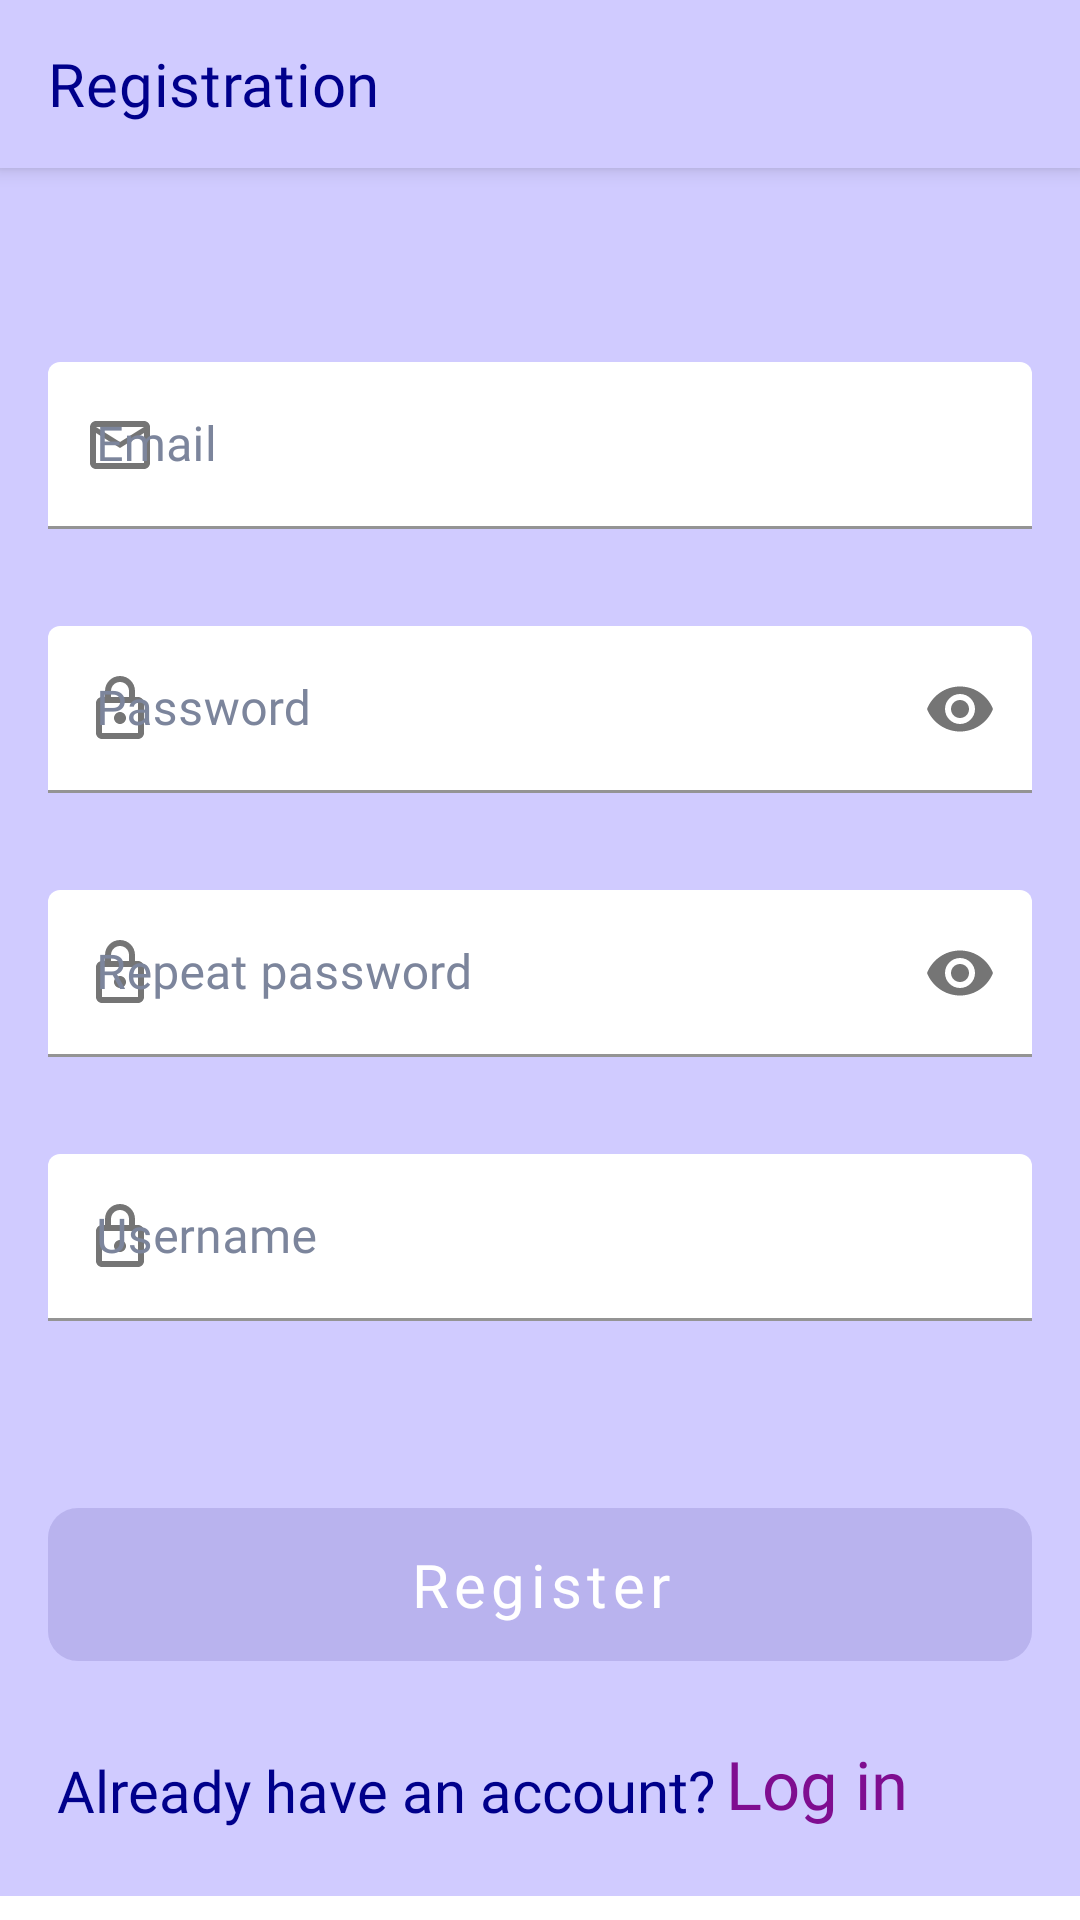

Reconstruct the res/layout file that produces this screen, plus the resources it refers to.
<!-- AndroidManifest.xml: application theme Theme.Testik -->
<!-- res/layout/fragment_registration.xml -->
<?xml version="1.0" encoding="utf-8"?>
<androidx.coordinatorlayout.widget.CoordinatorLayout xmlns:android="http://schemas.android.com/apk/res/android"
    xmlns:app="http://schemas.android.com/apk/res-auto"
    android:layout_width="match_parent"
    android:layout_height="match_parent">

    <com.google.android.material.appbar.AppBarLayout
        android:layout_width="match_parent"
        android:layout_height="wrap_content"
        android:background="@color/purple_light">

        <com.google.android.material.appbar.MaterialToolbar
            android:id="@+id/toolbar"
            android:layout_width="match_parent"
            android:layout_height="@dimen/toolbar_height"
            app:title="@string/registration"
            app:titleTextColor="@color/blue_dark"
            app:navigationIconTint="@color/blue_dark" />

    </com.google.android.material.appbar.AppBarLayout>

    <androidx.core.widget.NestedScrollView
        android:id="@+id/scrollView"
        android:layout_width="match_parent"
        android:layout_height="match_parent"
        android:layout_marginTop="@dimen/toolbar_height"
        android:layout_marginBottom="@dimen/margin_bottom"
        android:fillViewport="true"
        android:background="@color/purple_light">

        <androidx.constraintlayout.widget.ConstraintLayout
            android:layout_width="match_parent"
            android:layout_height="wrap_content">

            <LinearLayout
                android:id="@+id/llRegForm"
                android:layout_width="match_parent"
                android:layout_height="wrap_content"
                android:layout_marginHorizontal="@dimen/margin_horizontal"
                android:layout_marginTop="50dp"
                android:focusable="true"
                android:focusableInTouchMode="true"
                android:orientation="vertical"
                app:layout_constraintBottom_toTopOf="@id/btnRegister"
                app:layout_constraintEnd_toEndOf="parent"
                app:layout_constraintHorizontal_bias="0.5"
                app:layout_constraintStart_toStartOf="parent"
                app:layout_constraintTop_toTopOf="parent"
                app:layout_constraintVertical_chainStyle="packed">

                <com.google.android.material.textfield.TextInputLayout
                    android:id="@+id/tilEmail"
                    style="@style/CustomTextInputLayout"
                    android:hint="@string/email"
                    app:errorEnabled="true"
                    app:startIconDrawable="@drawable/ic_mail">

                    <com.google.android.material.textfield.TextInputEditText
                        android:id="@+id/etEmail"
                        style="@style/CustomTextInputEditText"
                        android:inputType="textEmailAddress"
                        android:maxLength="@integer/email_max_length" />

                </com.google.android.material.textfield.TextInputLayout>

                <com.google.android.material.textfield.TextInputLayout
                    android:id="@+id/tilPassword"
                    style="@style/CustomTextInputLayout"
                    android:layout_marginBottom="12dp"
                    android:hint="@string/password"
                    app:endIconMode="password_toggle"
                    app:errorEnabled="true"
                    app:startIconDrawable="@drawable/ic_lock">

                    <com.google.android.material.textfield.TextInputEditText
                        android:id="@+id/etPassword"
                        style="@style/CustomTextInputEditText"
                        android:inputType="textPassword" />

                </com.google.android.material.textfield.TextInputLayout>

                <com.google.android.material.textfield.TextInputLayout
                    android:id="@+id/tilPasswordRepeated"
                    style="@style/CustomTextInputLayout"
                    android:layout_marginBottom="12dp"
                    android:hint="@string/repeat_password"
                    app:endIconMode="password_toggle"
                    app:errorEnabled="true"
                    app:startIconDrawable="@drawable/ic_lock">

                    <com.google.android.material.textfield.TextInputEditText
                        android:id="@+id/etPasswordRepeated"
                        style="@style/CustomTextInputEditText"
                        android:inputType="textPassword" />

                </com.google.android.material.textfield.TextInputLayout>

                <com.google.android.material.textfield.TextInputLayout
                    android:id="@+id/tilUsername"
                    style="@style/CustomTextInputLayout"
                    android:layout_marginBottom="12dp"
                    android:hint="@string/username"
                    app:errorEnabled="true"
                    app:startIconDrawable="@drawable/ic_lock">

                    <com.google.android.material.textfield.TextInputEditText
                        android:id="@+id/etUsername"
                        style="@style/CustomTextInputEditText"
                        android:inputType="textPersonName"
                        android:maxLength="@integer/field_max_length" />

                </com.google.android.material.textfield.TextInputLayout>

            </LinearLayout>

            <com.google.android.material.button.MaterialButton
                android:id="@+id/btnRegister"
                style="@style/CustomButton.Purple"
                android:layout_marginTop="24dp"
                android:enabled="false"
                android:text="@string/register_create"
                app:layout_constraintBottom_toTopOf="@id/llHaveAccount"
                app:layout_constraintEnd_toEndOf="parent"
                app:layout_constraintStart_toStartOf="parent"
                app:layout_constraintTop_toBottomOf="@id/llRegForm" />

            <LinearLayout
                android:id="@+id/llHaveAccount"
                android:layout_width="match_parent"
                android:layout_height="30dp"
                android:layout_marginTop="20dp"
                android:layout_marginBottom="@dimen/margin_bottom"
                android:layout_marginHorizontal="@dimen/margin_horizontal"
                android:gravity="center"
                app:layout_constraintBottom_toBottomOf="parent"
                app:layout_constraintEnd_toEndOf="parent"
                app:layout_constraintStart_toStartOf="parent"
                app:layout_constraintTop_toBottomOf="@id/btnRegister">

                <TextView
                    android:id="@+id/tvHaveAccount"
                    style="@style/CustomTextView.AutoSize.BlueDark"
                    android:layout_width="wrap_content"
                    android:layout_height="match_parent"
                    android:gravity="bottom|end"
                    android:text="@string/already_have_account" />

                <TextView
                    android:id="@+id/tvLogin"
                    style="@style/CustomTextView.AutoSize"
                    android:layout_width="wrap_content"
                    android:layout_height="match_parent"
                    android:layout_marginStart="4dp"
                    android:gravity="bottom"
                    android:text="@string/log_in"
                    android:textColor="@color/purple_dark" />
            </LinearLayout>

        </androidx.constraintlayout.widget.ConstraintLayout>

    </androidx.core.widget.NestedScrollView>
</androidx.coordinatorlayout.widget.CoordinatorLayout>
<!-- resources referenced by this layout -->
<resources>
  <color name="blue_dark">#00008B</color>
  <color name="purple_dark">#7F0D90</color>
  <color name="purple_light">#D0CBFF</color>
  <dimen name="margin_bottom">8dp</dimen>
  <dimen name="margin_horizontal">16dp</dimen>
  <dimen name="toolbar_height">56dp</dimen>
  <integer name="email_max_length">50</integer>
  <integer name="field_max_length">25</integer>
  <string name="already_have_account">Already have an account?</string>
  <string name="email">Email</string>
  <string name="log_in">Log in</string>
  <string name="password">Password</string>
  <string name="register_create">Register</string>
  <string name="registration">Registration</string>
  <string name="repeat_password">Repeat password</string>
  <string name="username">Username</string>
  <style name="CustomButton.Purple">
          <item name="android:backgroundTint">@color/button_purple_background_selector</item>
          <item name="android:textColor">@color/white</item>
      </style>
  <style name="CustomTextInputEditText" parent="ThemeOverlay.Material3.TextInputEditText">
          <item name="android:layout_width">match_parent</item>
          <item name="android:layout_height">wrap_content</item>
          <item name="android:fontFamily">@font/sourcesanspro_regular</item>
          <item name="android:textSize">16sp</item>
          <item name="boxBackgroundColor">@color/white</item>
      </style>
  <style name="CustomTextView.AutoSize">
          <item name="android:layout_weight">1</item>
          <item name="android:maxLines">1</item>
          <item name="android:autoSizeTextType">uniform</item>
      </style>
  <style name="CustomTextView.AutoSize.BlueDark">
          <item name="android:textColor">@color/blue_dark</item>
      </style>
  <color name="white">#FFFFFF</color>
  <dimen name="editText_margin_bottom">12dp</dimen>
  <color name="gray_dark">#7C859C</color>
  <color name="purple_700">#FF3700B3</color>
  <color name="teal">#03DAC5</color>
  <color name="teal_700">#FF018786</color>
  <color name="black">#323232</color>
  <style name="CustomToolbar" parent="Widget.MaterialComponents.Toolbar">
          <item name="background">@drawable/bg_action_bar</item>
          <item name="android:elevation">0dp</item>
          <item name="titleTextColor">@color/black</item>
          <item name="titleTextAppearance">@style/CustomToolbarTitle</item>
          <item name="navigationIcon">@drawable/ic_arrow_back</item>
          <item name="navigationIconTint">@color/black</item>
      </style>
  <style name="BottomSheetDialogTheme" parent="@style/ThemeOverlay.MaterialComponents.BottomSheetDialog">
          <item name="android:windowIsFloating">false</item>
          <item name="bottomSheetStyle">@style/RoundedBottomSheet</item>
          <item name="snackbarStyle">@style/BottomSheetSnackbar</item>
      </style>
  <style name="CustomToolbarTitle" parent="@style/TextAppearance.MaterialComponents.Headline6">
          <item name="fontFamily">@font/merriweather_regular</item>
          <item name="android:textSize">@dimen/toolbar_text_size</item>
      </style>
  <style name="RoundedBottomSheet" parent="@style/Widget.Design.BottomSheet.Modal">
          <item name="android:background">@drawable/rounded_rect_top_20_dp</item>
          <item name="android:backgroundTint">@color/white</item>
      </style>
  <style name="BottomSheetSnackbar" parent="Widget.MaterialComponents.Snackbar">
          <item name="elevation">16dp</item>
      </style>
  <dimen name="toolbar_text_size">20sp</dimen>
  <!-- drawable rounded_rect_top_20_dp (drawable) -->
  <?xml version="1.0" encoding="utf-8"?>
  <shape xmlns:android="http://schemas.android.com/apk/res/android"
      android:shape="rectangle">
  
      <solid android:color="@color/white"/>
      <corners
          android:topLeftRadius="20dp"
          android:topRightRadius="20dp"/>
  
  
  </shape>
</resources>
